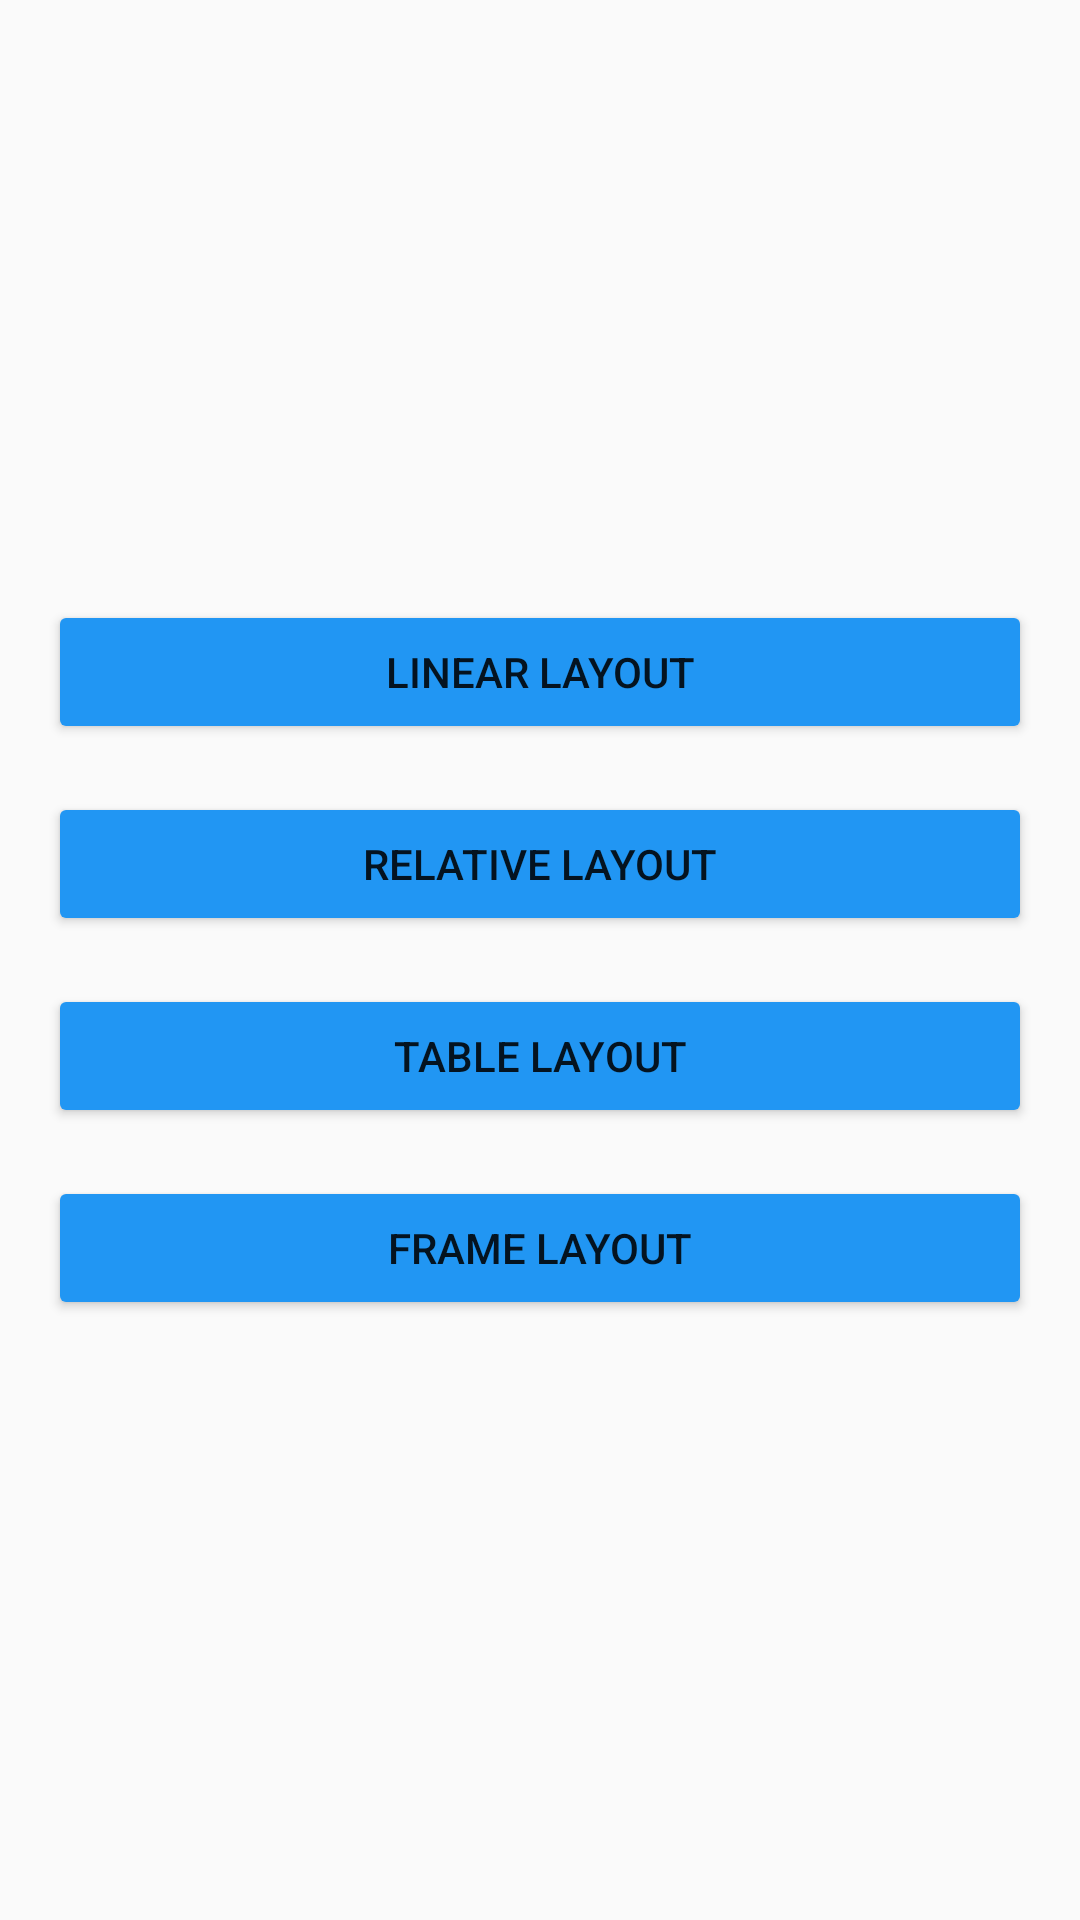

This screen was rendered from an Android layout file. Write that file and the resources it references.
<!-- AndroidManifest.xml: application theme Theme.LayoutSurajPheudin -->
<!-- res/layout/activity_main.xml -->
<?xml version="1.0" encoding="utf-8"?>
<androidx.constraintlayout.widget.ConstraintLayout xmlns:android="http://schemas.android.com/apk/res/android"
    xmlns:app="http://schemas.android.com/apk/res-auto"
    xmlns:tools="http://schemas.android.com/tools"
    android:layout_width="match_parent"
    android:layout_height="match_parent"
    android:onClick="navigateToLinearLayout"
    tools:context=".MainActivity"
    >

    <Button
        android:id="@+id/button"
        android:layout_width="0dp"
        android:layout_height="wrap_content"
        android:layout_marginStart="16dp"
        android:layout_marginTop="200dp"
        android:layout_marginEnd="16dp"
        android:onClick="navigateToLinearLayout"
        android:text="@string/linear_layout"
        app:layout_constraintEnd_toEndOf="parent"
        app:layout_constraintHorizontal_bias="1.0"
        app:layout_constraintStart_toStartOf="parent"
        app:layout_constraintTop_toTopOf="parent" />

    <Button
        android:id="@+id/button2"
        android:layout_width="0dp"
        android:layout_height="wrap_content"
        android:layout_marginStart="16dp"
        android:layout_marginTop="16dp"
        android:layout_marginEnd="16dp"
        android:onClick="navigateToRelativeLayout"
        android:text="@string/relative_layout"
        app:layout_constraintEnd_toEndOf="parent"
        app:layout_constraintStart_toStartOf="parent"
        app:layout_constraintTop_toBottomOf="@+id/button" />

    <Button
        android:id="@+id/button3"
        android:layout_width="0dp"
        android:layout_height="wrap_content"
        android:layout_marginStart="16dp"
        android:layout_marginTop="16dp"
        android:layout_marginEnd="16dp"
        android:onClick="navigateToTableLayout"
        android:text="@string/table_layout"
        app:layout_constraintEnd_toEndOf="parent"
        app:layout_constraintStart_toStartOf="parent"
        app:layout_constraintTop_toBottomOf="@+id/button2" />

    <Button
        android:id="@+id/button4"
        android:layout_width="0dp"
        android:layout_height="wrap_content"
        android:layout_marginStart="16dp"
        android:layout_marginTop="16dp"
        android:layout_marginEnd="16dp"
        android:onClick="navigateToFrameLayout"
        android:text="@string/frame_layout"
        app:layout_constraintEnd_toEndOf="parent"
        app:layout_constraintStart_toStartOf="parent"
        app:layout_constraintTop_toBottomOf="@+id/button3" />

</androidx.constraintlayout.widget.ConstraintLayout>
<!-- resources referenced by this layout -->
<resources>
  <string name="frame_layout">Frame Layout</string>
  <string name="linear_layout">Linear Layout</string>
  <string name="relative_layout">Relative Layout</string>
  <string name="table_layout">Table Layout</string>
  <style name="Theme.LayoutSurajPheudin" parent="Theme.AppCompat.Light.DarkActionBar">
          
          <item name="colorPrimary">#2196F3</item>
          <item name="colorPrimaryVariant">@color/purple_700</item>
          <item name="colorOnPrimary">@color/white</item>
          
          <item name="colorSecondary">@color/teal_200</item>
          <item name="colorSecondaryVariant">@color/teal_700</item>
          <item name="colorOnSecondary">@color/black</item>
          
          <item name="android:statusBarColor" tools:targetApi="l">?attr/colorPrimaryVariant</item>
          
          <item name="android:colorButtonNormal">#2196F3</item>
      </style>
  <!-- not gathered from this repository: default colours our renderer supplied (Android Studio template values) -->
  <color name="purple_700">#FF3700B3</color>
  <color name="teal_200">#FF03DAC5</color>
  <color name="teal_700">#FF018786</color>
  <color name="black">#FF000000</color>
  <color name="white">#FFFFFFFF</color>
</resources>
